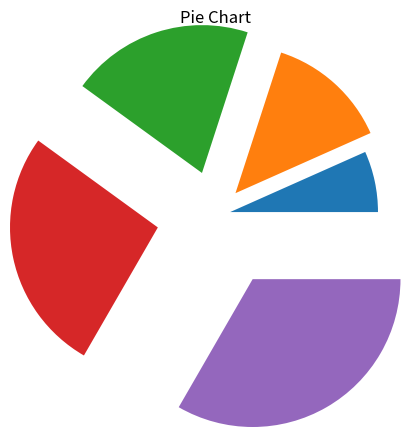

Source code (Python):
import matplotlib.pyplot as plt
x=[1,2,3,4,5]
e=[0.1,0.2,0.3,0.4,0.5]
plt.pie(x,explode=e)
plt.title("Pie Chart")
plt.show()